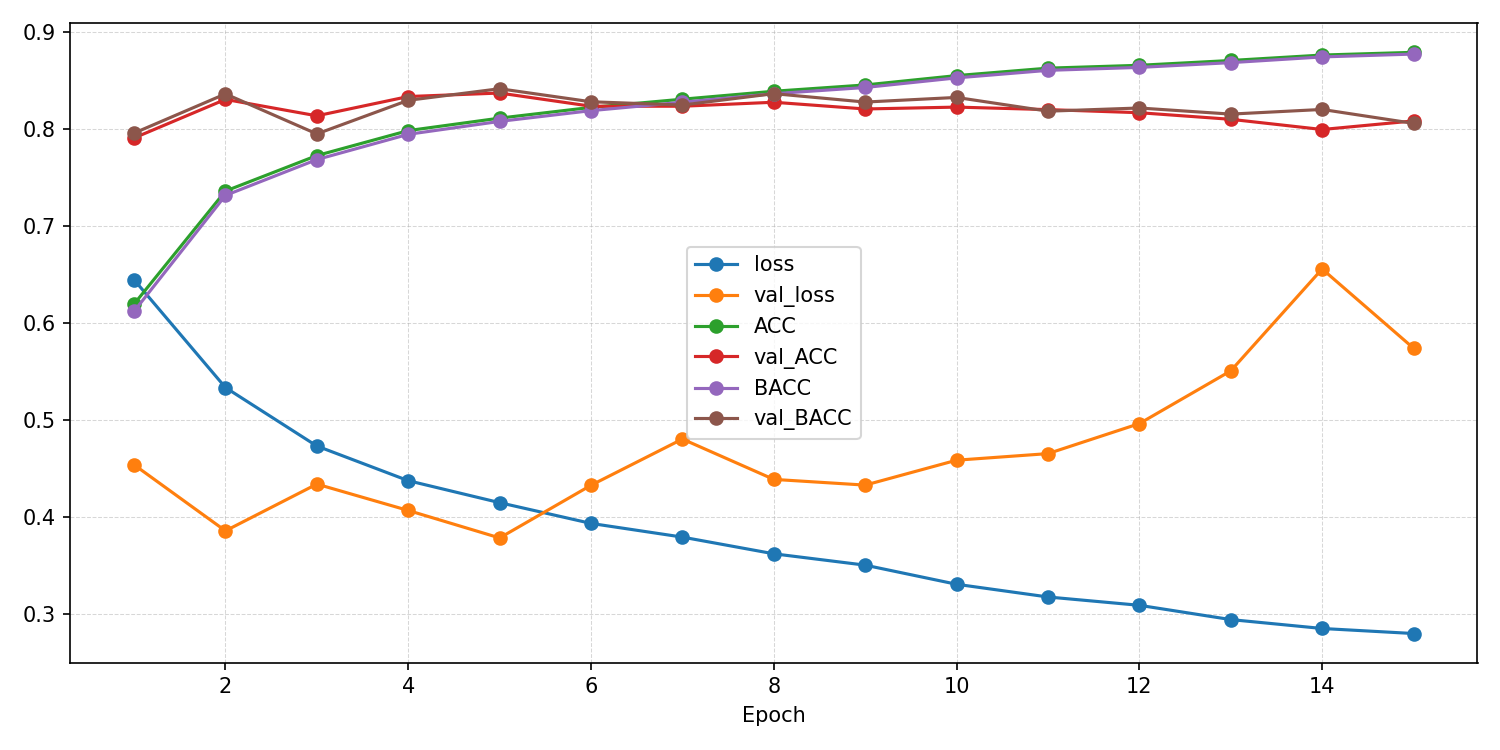

Data behind this chart, as committed beside it:
epoch, ACC, AUROC, BACC, F1_macro, F1_weighted, KAPPA, loss, test_ACC, test_AUROC, test_BACC, test_F1_macro, test_F1_weighted, test_KAPPA, test_confusion_matrix, test_loss, val_ACC, val_AUROC, val_BACC, val_F1_macro, val_F1_weighted, val_KAPPA, val_confusion_matrix, val_loss
1, 0.6192, 0.6631, 0.6118, 0.6096, 0.6134, 0.2263, 0.6443, , , , , , , , , 0.7904, 0.8587, 0.7954, 0.7856, 0.7925, 0.5733, [[2504  555]? [1080 3660]], 0.4537
2, 0.7357, 0.8007, 0.7312, 0.732, 0.7339, 0.4656, 0.5332, , , , , , , , , 0.8301, 0.8938, 0.8358, 0.826, 0.8318, 0.6533, [[2637  422]? [ 903 3837]], 0.3856
3, 0.7722, 0.8468, 0.7681, 0.7692, 0.7709, 0.5397, 0.473, , , , , , , , , 0.8132, 0.9001, 0.7945, 0.7999, 0.811, 0.6005, [[2166  893]? [ 564 4176]], 0.4337
4, 0.798, 0.8711, 0.7941, 0.7954, 0.7969, 0.5918, 0.4373, , , , , , , , , 0.8331, 0.9012, 0.8292, 0.8263, 0.8337, 0.6528, [[2481  578]? [ 724 4016]], 0.4066
5, 0.8108, 0.8855, 0.8074, 0.8087, 0.81, 0.6181, 0.4146, , , , , , , , , 0.8366, 0.9008, 0.8411, 0.8323, 0.8381, 0.6657, [[2636  423]? [ 851 3889]], 0.3783
6, 0.8219, 0.8976, 0.8185, 0.8199, 0.8211, 0.6404, 0.3932, , , , , , , , , 0.8231, 0.892, 0.8276, 0.8186, 0.8247, 0.6384, [[2597  462]? [ 918 3822]], 0.4325
7, 0.8303, 0.9056, 0.8272, 0.8285, 0.8296, 0.6576, 0.3791, , , , , , , , , 0.8231, 0.8877, 0.8243, 0.8177, 0.8244, 0.636, [[2539  520]? [ 860 3880]], 0.4802
8, 0.8385, 0.9151, 0.836, 0.8371, 0.838, 0.6745, 0.3619, , , , , , , , , 0.8272, 0.8893, 0.836, 0.8237, 0.829, 0.6496, [[2683  376]? [ 972 3768]], 0.4386
9, 0.845, 0.9205, 0.8424, 0.8436, 0.8445, 0.6875, 0.3502, , , , , , , , , 0.8202, 0.8866, 0.8274, 0.8164, 0.8221, 0.6346, [[2632  427]? [ 975 3765]], 0.4327
10, 0.8546, 0.9298, 0.8523, 0.8534, 0.8542, 0.707, 0.3305, , , , , , , , , 0.8222, 0.888, 0.8321, 0.8189, 0.8241, 0.6404, [[2687  372]? [1015 3725]], 0.4584
11, 0.8623, 0.9353, 0.86, 0.8612, 0.8619, 0.7225, 0.3175, , , , , , , , , 0.8196, 0.8778, 0.818, 0.8133, 0.8207, 0.6269, [[2479  580]? [ 827 3913]], 0.4652
12, 0.8652, 0.939, 0.8631, 0.8642, 0.8649, 0.7285, 0.3089, , , , , , , , , 0.8164, 0.8768, 0.8212, 0.8119, 0.8182, 0.6252, [[2581  478]? [ 954 3786]], 0.4961
13, 0.8702, 0.9446, 0.868, 0.8691, 0.8699, 0.7385, 0.2942, , , , , , , , , 0.8096, 0.8701, 0.815, 0.8052, 0.8115, 0.612, [[2569  490]? [ 995 3745]], 0.5504
14, 0.8758, 0.9483, 0.8739, 0.8749, 0.8755, 0.7499, 0.285, , , , , , , , , 0.7991, 0.8598, 0.8197, 0.7978, 0.8013, 0.6028, [[2801  258]? [1309 3431]], 0.6554
15, 0.8786, 0.9504, 0.8768, 0.8777, 0.8784, 0.7556, 0.2798, 0.7988, 0.8797, 0.7991, 0.7988, 0.7988, 0.5978, [[2914  667]? [ 797 2900]], 0.4387, 0.8079, 0.8664, 0.8054, 0.8011, 0.809, 0.6026, [[2428  631]? [ 867 3873]], 0.5738
